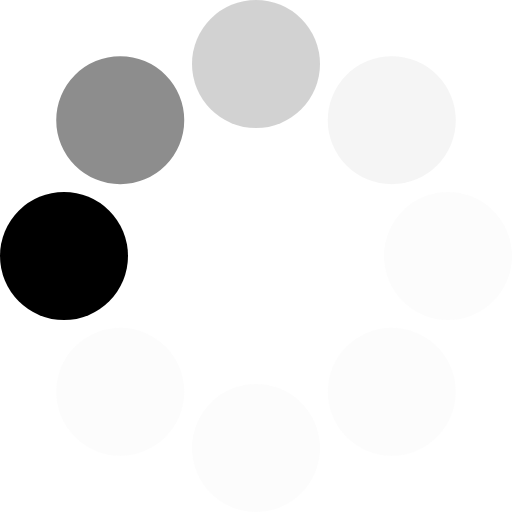
t = 0.00 s
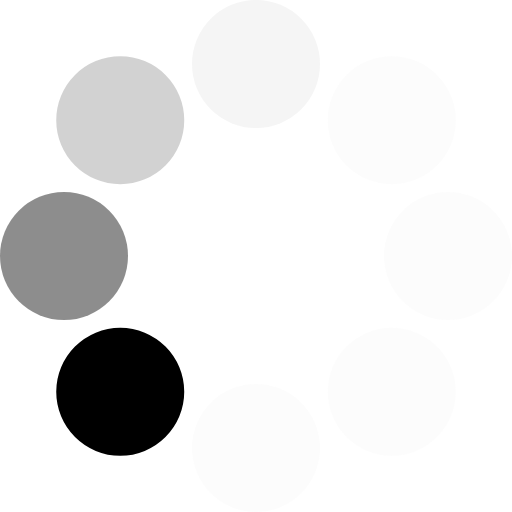
t = 0.16 s
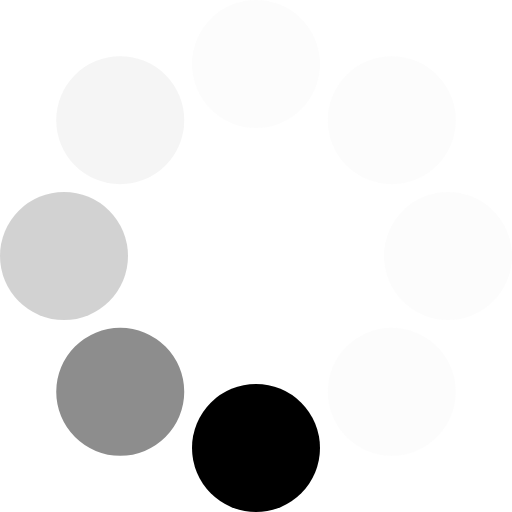
t = 0.28 s
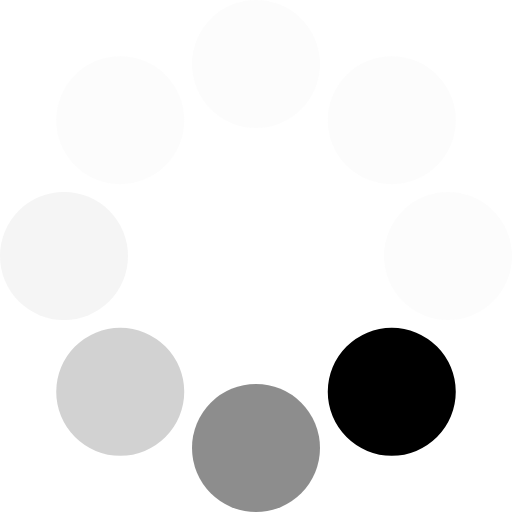
t = 0.44 s
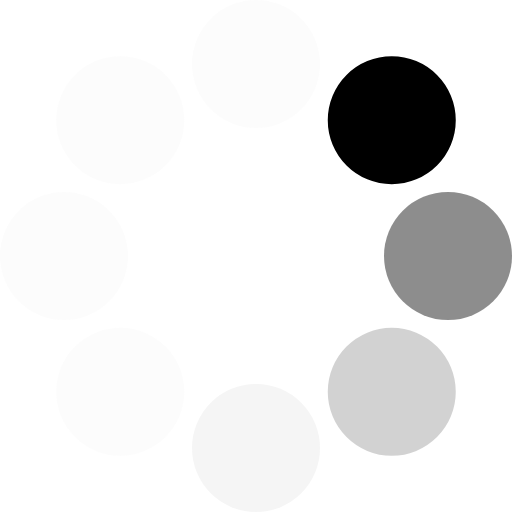
t = 0.60 s
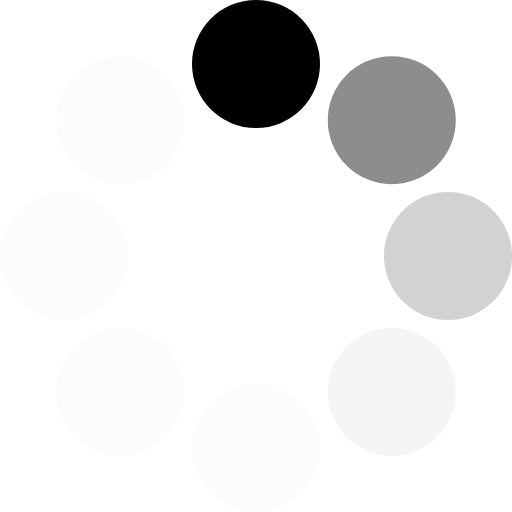
t = 0.72 s

The animated SVG that drew these frames (rendered in a browser with its animation timeline set to each time). Animation: 1 SMIL element (animateTransform=1); one cycle of 0.88 s, repeats indefinitely.

<?xml version="1.0" encoding="UTF-8" standalone="no"?><svg xmlns:svg="http://www.w3.org/2000/svg" xmlns="http://www.w3.org/2000/svg" xmlns:xlink="http://www.w3.org/1999/xlink" version="1.0" width="64px" height="64px" viewBox="0 0 128 128" xml:space="preserve"><rect x="0" y="0" width="100%" height="100%" fill="#FFFFFF" /><g><circle cx="16" cy="64" r="16" fill="#000000" fill-opacity="1"/><circle cx="16" cy="64" r="16" fill="#555555" fill-opacity="0.67" transform="rotate(45,64,64)"/><circle cx="16" cy="64" r="16" fill="#949494" fill-opacity="0.42" transform="rotate(90,64,64)"/><circle cx="16" cy="64" r="16" fill="#cccccc" fill-opacity="0.2" transform="rotate(135,64,64)"/><circle cx="16" cy="64" r="16" fill="#e1e1e1" fill-opacity="0.12" transform="rotate(180,64,64)"/><circle cx="16" cy="64" r="16" fill="#e1e1e1" fill-opacity="0.12" transform="rotate(225,64,64)"/><circle cx="16" cy="64" r="16" fill="#e1e1e1" fill-opacity="0.12" transform="rotate(270,64,64)"/><circle cx="16" cy="64" r="16" fill="#e1e1e1" fill-opacity="0.12" transform="rotate(315,64,64)"/><animateTransform attributeName="transform" type="rotate" values="0 64 64;315 64 64;270 64 64;225 64 64;180 64 64;135 64 64;90 64 64;45 64 64" calcMode="discrete" dur="880ms" repeatCount="indefinite"></animateTransform></g></svg>
